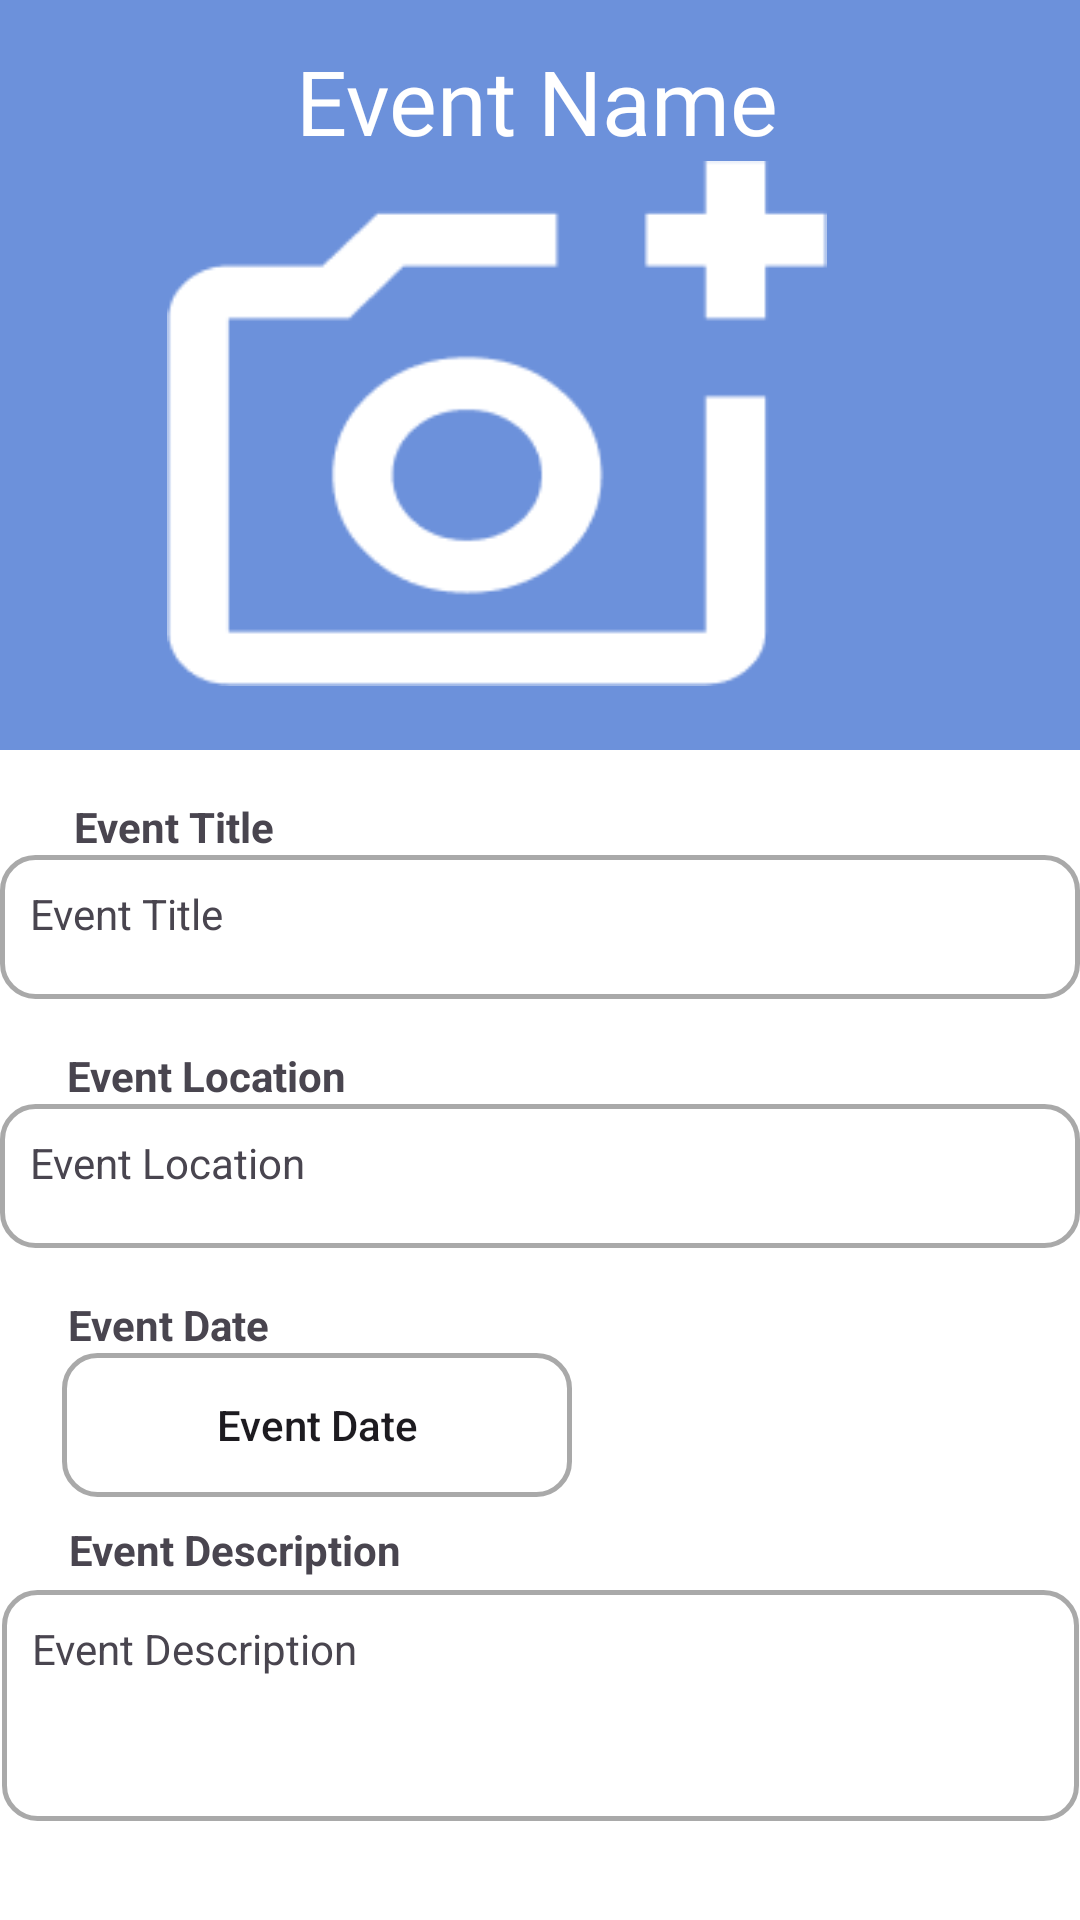

Here is an Android app screen rendered from its layout file. Give the layout XML and the strings, colors and styles it references.
<!-- AndroidManifest.xml: application theme Theme.ScANDROID -->
<!-- res/layout/activity_event_info.xml -->
<?xml version="1.0" encoding="utf-8"?>
<androidx.constraintlayout.widget.ConstraintLayout xmlns:android="http://schemas.android.com/apk/res/android"
    xmlns:tools="http://schemas.android.com/tools"
    android:layout_width="match_parent"
    android:layout_height="match_parent"
    android:background="@color/white"
    xmlns:app="http://schemas.android.com/apk/res-auto">

    <RelativeLayout
        android:id="@+id/blue_background"
        android:layout_width="420dp"
        android:layout_height="250dp"
        android:background="@color/blue"
        app:layout_constraintBottom_toBottomOf="parent"
        app:layout_constraintEnd_toEndOf="parent"
        app:layout_constraintHorizontal_bias="0.497"
        app:layout_constraintStart_toStartOf="parent"
        app:layout_constraintTop_toTopOf="parent"
        app:layout_constraintVertical_bias="0.0" >
    </RelativeLayout>


    <ImageView
        android:id="@+id/create_event_change_poster"
        android:layout_width="350dp"
        android:layout_height="175dp"
        app:srcCompat="@drawable/add_poster_icon"
        app:layout_constraintBottom_toBottomOf="@+id/blue_background"
        app:layout_constraintEnd_toEndOf="parent"
        app:layout_constraintHorizontal_bias="0.507"
        app:layout_constraintStart_toStartOf="@+id/blue_background"
        app:layout_constraintTop_toTopOf="@+id/blue_background"
        app:layout_constraintVertical_bias="0.715" />

    <TextView
        android:id="@+id/fetch_event_title_big"
        android:layout_width="wrap_content"
        android:layout_height="wrap_content"
        android:fontFamily="@font/inter_semibold"
        android:text="@string/event_name_text"
        android:textAllCaps="false"
        android:textColor="@color/white"
        android:textSize="30sp"
        android:gravity="center_horizontal"
        app:layout_constraintBottom_toTopOf="@+id/create_event_change_poster"
        app:layout_constraintEnd_toEndOf="parent"
        app:layout_constraintHorizontal_bias="0.496"
        app:layout_constraintStart_toStartOf="parent"
        app:layout_constraintTop_toTopOf="@+id/blue_background"
        app:layout_constraintVertical_bias="1.0" />

    <androidx.appcompat.widget.AppCompatButton
        android:id="@+id/back_arrow"
        android:layout_width="48dp"
        android:layout_height="52dp"
        android:background="@drawable/back_arrow_icon"
        android:backgroundTint="@color/white"
        android:contentDescription="@string/app_name"
        android:textColor="@color/white"
        app:layout_constraintEnd_toStartOf="@+id/fetch_event_title_big"
        app:layout_constraintHorizontal_bias="0.0"
        app:layout_constraintStart_toStartOf="parent"
        app:layout_constraintTop_toTopOf="parent" />

    <TextView
        android:id="@+id/create_event_name_text"
        android:layout_width="wrap_content"
        android:layout_height="wrap_content"
        android:layout_marginTop="16dp"
        android:text="Event Title"
        android:textAllCaps="false"
        android:textStyle="bold"
        app:layout_constraintEnd_toEndOf="parent"
        app:layout_constraintHorizontal_bias="0.084"
        app:layout_constraintStart_toStartOf="parent"
        app:layout_constraintTop_toBottomOf="@+id/blue_background" />

    <TextView
        android:id="@+id/fetch_event_title"
        android:layout_width="360dp"
        android:layout_height="48dp"
        android:autofillHints="AUTOFILL_TYPE_TEXT"
        android:background="@drawable/button_outline_grey"
        android:padding="10dp"
        android:text="Event Title"
        android:textAllCaps="false"
        android:textColorHint="#757575"
        app:layout_constraintEnd_toEndOf="parent"
        app:layout_constraintStart_toStartOf="parent"
        app:layout_constraintTop_toBottomOf="@+id/create_event_name_text" />

    <TextView
        android:id="@+id/create_event_location_text"
        android:layout_width="wrap_content"
        android:layout_height="wrap_content"
        android:layout_marginTop="16dp"
        android:text="@string/event_location_text"
        android:textAllCaps="false"
        android:textStyle="bold"
        app:layout_constraintEnd_toEndOf="parent"
        app:layout_constraintHorizontal_bias="0.084"
        app:layout_constraintStart_toStartOf="parent"
        app:layout_constraintTop_toBottomOf="@+id/fetch_event_title" />

    <TextView
        android:id="@+id/fetch_event_location"
        android:layout_width="360dp"
        android:layout_height="48dp"
        android:autofillHints="AUTOFILL_TYPE_TEXT"
        android:background="@drawable/button_outline_grey"
        android:padding="10dp"
        android:text="Event Location"
        android:textAllCaps="false"
        android:textColorHint="#757575"
        app:layout_constraintEnd_toEndOf="parent"
        app:layout_constraintStart_toStartOf="parent"
        app:layout_constraintTop_toBottomOf="@+id/create_event_location_text" />

    <TextView
        android:id="@+id/create_event_date_text"
        android:layout_width="wrap_content"
        android:layout_height="wrap_content"
        android:layout_marginTop="16dp"
        android:text="@string/event_date_text"
        android:textAllCaps="false"
        android:textStyle="bold"
        app:layout_constraintEnd_toEndOf="parent"
        app:layout_constraintHorizontal_bias="0.078"
        app:layout_constraintStart_toStartOf="parent"
        app:layout_constraintTop_toBottomOf="@+id/fetch_event_location" />

    <androidx.appcompat.widget.AppCompatButton
        android:id="@+id/fetch_event_date"
        android:layout_width="170dp"
        android:layout_height="48dp"
        android:background="@drawable/button_outline_grey"
        android:inputType="date"
        android:padding="10dp"
        android:text="Event Date"
        android:textAllCaps="false"
        android:textColorHint="#757575"
        app:layout_constraintEnd_toEndOf="parent"
        app:layout_constraintHorizontal_bias="0.108"
        app:layout_constraintStart_toStartOf="parent"
        app:layout_constraintTop_toBottomOf="@+id/create_event_date_text" />

    <TextView
        android:id="@+id/fetch_event_description"
        android:layout_width="359dp"
        android:layout_height="77dp"
        android:layout_marginTop="4dp"
        android:background="@drawable/button_outline_grey"
        android:importantForAutofill="no"
        android:padding="10dp"
        android:text="Event Description"
        android:textAllCaps="false"
        android:textColorHint="#757575"
        app:layout_constraintEnd_toEndOf="parent"
        app:layout_constraintHorizontal_bias="0.538"
        app:layout_constraintStart_toStartOf="parent"
        app:layout_constraintTop_toBottomOf="@+id/create_event_description_text" />

    <TextView
        android:id="@+id/create_event_description_text"
        android:layout_width="wrap_content"
        android:layout_height="wrap_content"
        android:layout_marginTop="8dp"
        android:text="@string/event_description_text"
        android:textAllCaps="false"
        android:textStyle="bold"
        app:layout_constraintEnd_toEndOf="parent"
        app:layout_constraintHorizontal_bias="0.093"
        app:layout_constraintStart_toStartOf="parent"
        app:layout_constraintTop_toBottomOf="@+id/fetch_event_date" />

</androidx.constraintlayout.widget.ConstraintLayout>
<!-- resources referenced by this layout -->
<resources>
  <color name="blue">#6C91DB</color>
  <color name="white">#FFFFFFFF</color>
  <!-- drawable add_poster_icon: png bitmap (drawable, 3014 bytes) -->
  <!-- drawable button_outline_grey (drawable) -->
  <?xml version="1.0" encoding="utf-8"?>
  <shape xmlns:android="http://schemas.android.com/apk/res/android"
      android:shape="rectangle">
      <corners android:radius="11.15dp" />
      <stroke android:width="5px" android:color="@color/grey" />
  </shape>
  <string name="app_name">scANDROID</string>
  <string name="event_date_text">Event Date</string>
  <string name="event_description_text">Event Description</string>
  <string name="event_location_text">Event Location</string>
  <string name="event_name_text">Event Name</string>
  <style name="Theme.ScANDROID" parent="Base.Theme.ScANDROID" />
  <color name="grey">#A9A9A9</color>
  <style name="Base.Theme.ScANDROID" parent="Theme.Material3.DayNight.NoActionBar">
          
          
          <item name="android:statusBarColor">@color/blue</item>
          <item name="android:navigationBarColor">@color/blue</item>
      </style>
</resources>
